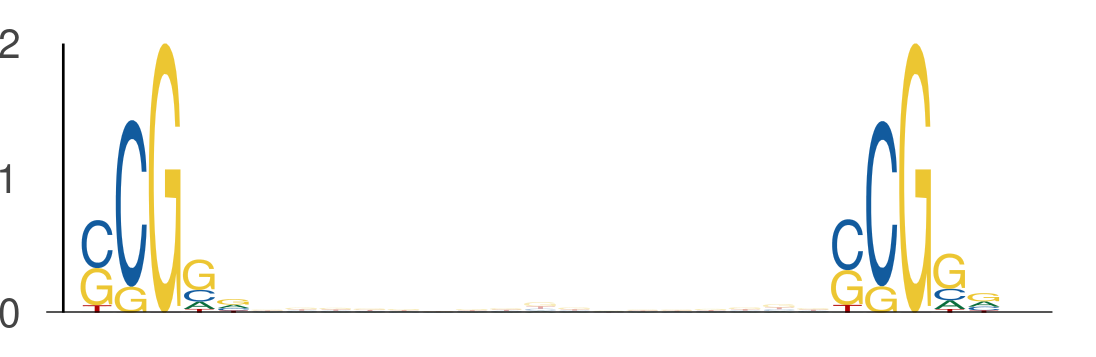

The data file committed next to this chart (first rows):
seq_index, start_position, end_position, is_reversed_complement
2840, 39, 44, 0
2840, 61, 66, 0
1822, 42, 47, 0
1822, 64, 69, 0
1275, 32, 37, 0
1275, 54, 59, 0
6585, 36, 41, 0
6585, 58, 63, 0
3381, 24, 29, 0
3381, 46, 51, 0
1051, 43, 48, 0
1051, 65, 70, 0
615, 38, 43, 0
615, 60, 65, 0
1220, 26, 31, 0
1220, 48, 53, 0
1844, 40, 45, 0
1844, 62, 67, 0
895, 1, 6, 0
895, 23, 28, 0
1146, 49, 54, 0
1146, 71, 76, 0
2139, 29, 34, 0
2139, 51, 56, 0
2420, 44, 49, 0
2420, 66, 71, 0
875, 14, 19, 0
875, 36, 41, 0
5157, 51, 56, 0
5157, 73, 78, 0
2978, 43, 48, 0
2978, 65, 70, 0
2540, 13, 18, 0
2540, 35, 40, 0
4188, 41, 46, 0
4188, 63, 68, 0
3346, 40, 45, 0
3346, 62, 67, 0
6015, 20, 25, 0
6015, 42, 47, 0
4605, 19, 24, 0
4605, 41, 46, 0
4605, 51, 56, 0
4605, 73, 78, 0
2690, 21, 26, 0
2690, 43, 48, 0
4140, 47, 52, 0
4140, 69, 74, 0
4140, 14, 19, 0
4140, 36, 41, 0
3783, 11, 16, 0
3783, 33, 38, 0
7644, 33, 38, 0
7644, 55, 60, 0
1829, 52, 57, 0
1829, 74, 79, 0
3565, 43, 48, 0
3565, 65, 70, 0
5446, 24, 29, 0
5446, 46, 51, 0
... 712 more rows
